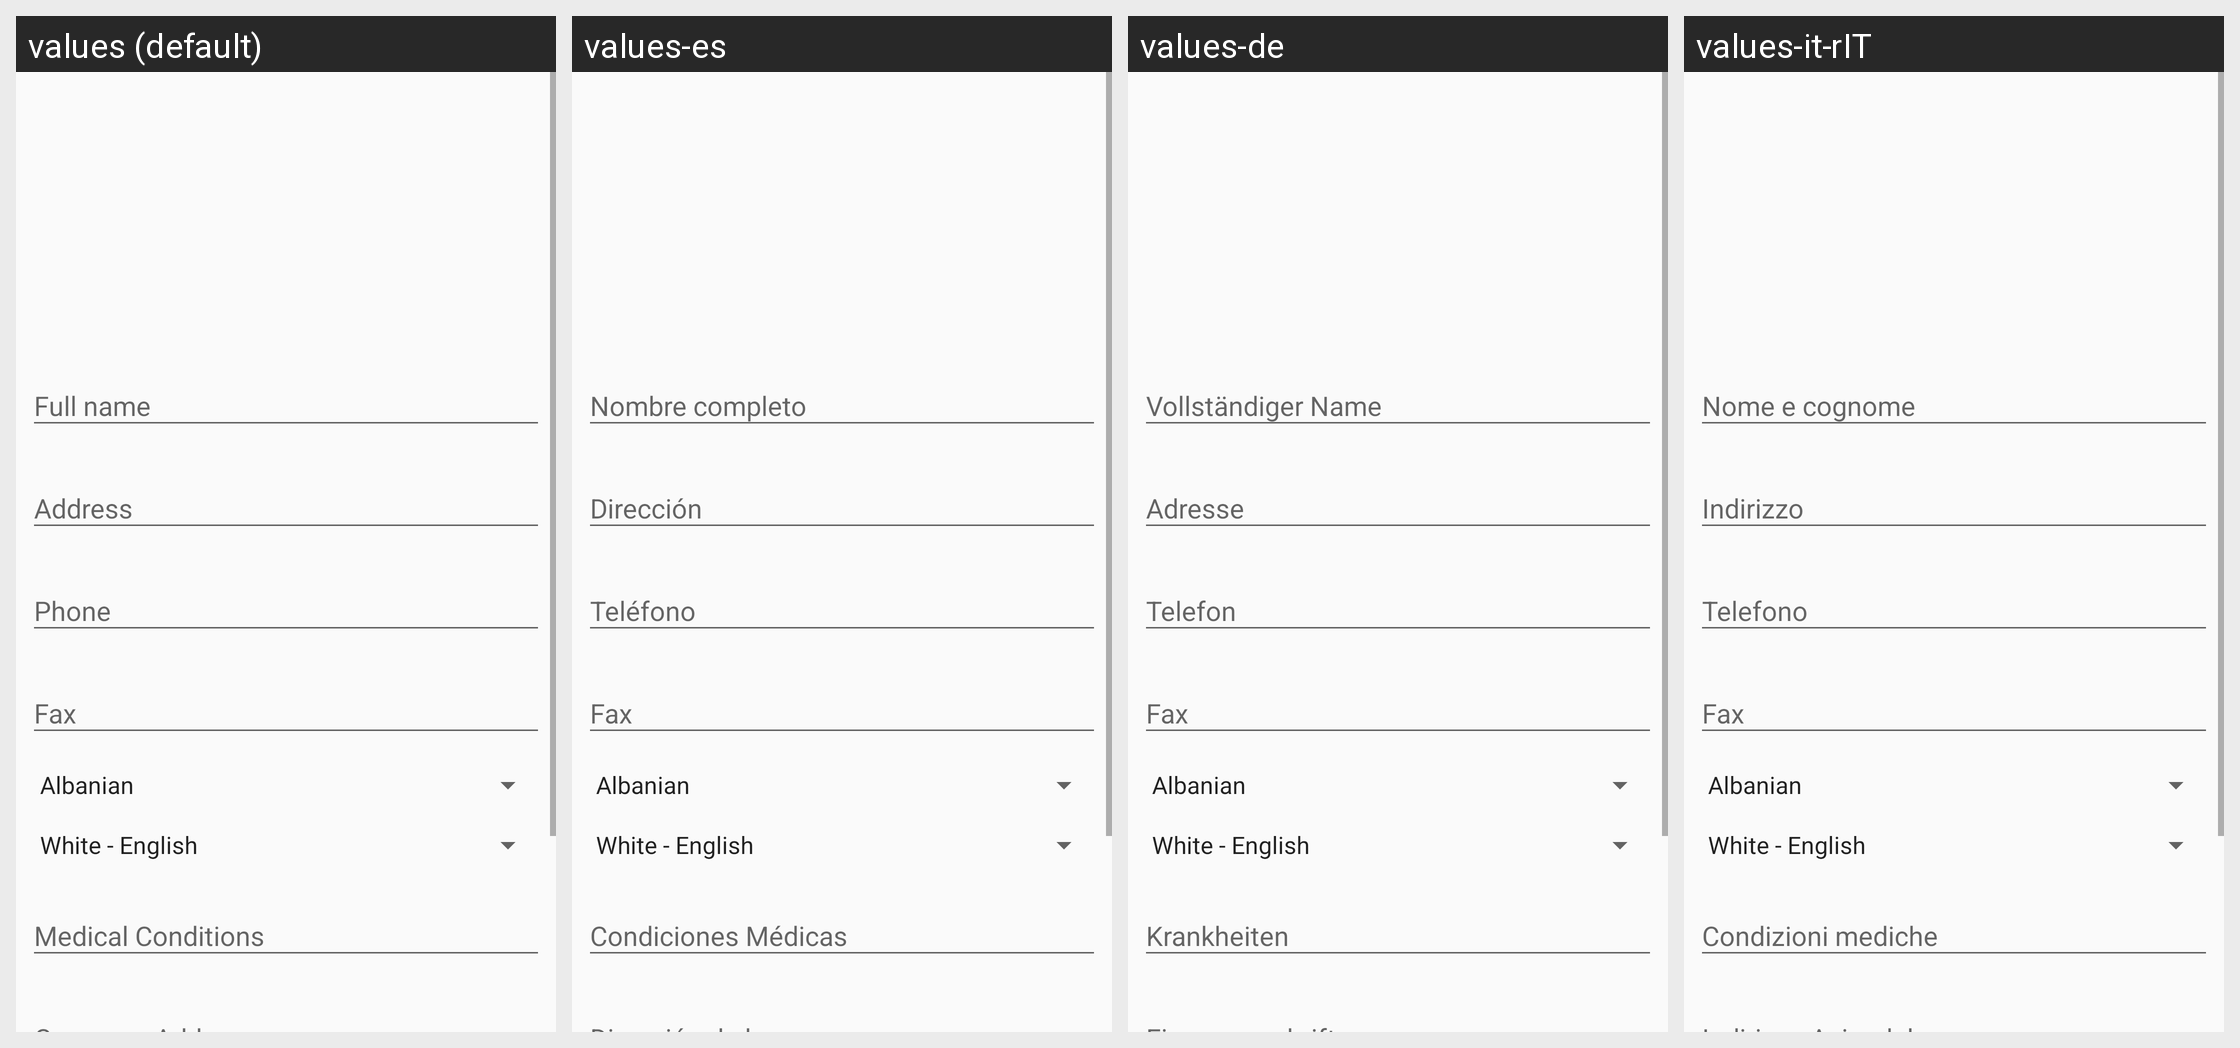

Locale-by-locale string values for the Android screen shown in this grid:
Android screen res/layout/activity_update_profile.xml rendered under 4 locales, left to right: values (default), values-es, values-de, values-it-rIT. Device: Nexus 5 (rendered at 1080×1920; each locale shown at half size, 540×960, under a caption strip naming it); theme AppTheme.
Strings drawn on this screen, with the default value and each locale's value (text and hints the layout hard-codes, and strings that could not be matched under every locale, appear in the picture but are not listed):

enter_your_name
  values: Full name
  values-es: Nombre completo
  values-de: Vollständiger Name
  values-it-rIT: Nome e cognome

address
  values: Address
  values-es: Dirección
  values-de: Adresse
  values-it-rIT: Indirizzo

phone
  values: Phone
  values-es: Teléfono
  values-de: Telefon
  values-it-rIT: Telefono

fax
  values: Fax
  values-es: Fax
  values-de: Fax
  values-it-rIT: Fax

medical_history
  values: Medical Conditions
  values-es: Condiciones Médicas
  values-de: Krankheiten
  values-it-rIT: Condizioni mediche
